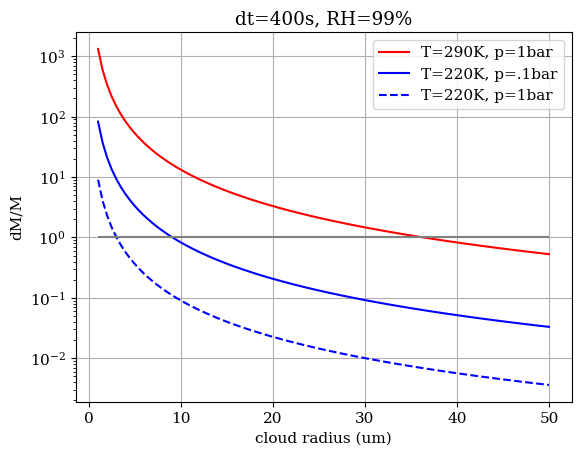

This chart was generated by the following Python code:
# -*- coding: utf-8 -*-
import numpy as np
import matplotlib.pyplot as plt
import matplotlib as mpl
mpl.rc('font',family = 'serif',size = 11)

from scipy.io import netcdf
from scipy.interpolate import interp1d

rp  = 6371e3
rcp = 8.31/32e-3 / 1062.5
spin= 7.292e-5 
g = 9.8
ro2 = 8.31/32e-3 
Lv = 2.5e6
Rv = 461.5

def esat(T):
    return 610.78 * np.exp(-Lv/Rv*(1./T - 1./273.16))
    
def area_mean(var2d, lat): 
    clat = np.cos(lat / 180.*np.pi)
    var1 = np.mean(var2d, axis=1) *clat 
    var2 = np.sum(var1, axis=0) / np.nansum(clat)
    return var2
    
rcld = np.linspace(1e-6, 50e-6, 100)

temp = 290.
ka = 2.43e-2 *1.8325/1.718 *\
    (296.16+120)/(temp+120) *\
    (temp/296.16)**1.5
psi = 2.26e-5 *(temp/273.16)**1.81
term1 = Lv**2 / (ka*Rv*temp**2)
term2 = Rv*temp / (esat(temp)*psi)
timecld = 1e3*rcld**2*(term1+term2)/3/0.01
# timedif = 1e3*rcld**2*(term2)/3/0.01

fig, ax = plt.subplots()
ax.plot(rcld*1e6, 400/timecld, 'r-',label='T=290K, p=1bar')
# ax.plot(rcld, 400/timedif, 'b-',label='Diff only')

temp = 220.
ka = 2.43e-2 *1.8325/1.718 *\
    (296.16+120)/(temp+120) *\
    (temp/296.16)**1.5
psi = 2.26e-5 *(temp/273.16)**1.81
term1 = Lv**2 / (ka*Rv*temp**2)
term2 = Rv*temp / (esat(temp)*psi*10)
timecld = 1e3*rcld**2*(term1+term2)/3/0.01
ax.plot(rcld*1e6, 400/timecld, 'b-',label='T=220K, p=.1bar')

temp = 220.
ka = 2.43e-2 *1.8325/1.718 *\
    (296.16+120)/(temp+120) *\
    (temp/296.16)**1.5
psi = 2.26e-5 *(temp/273.16)**1.81
term1 = Lv**2 / (ka*Rv*temp**2)
term2 = Rv*temp / (esat(temp)*psi*1)
timecld = 1e3*rcld**2*(term1+term2)/3/0.01
ax.plot(rcld*1e6, 400/timecld, 'b--',label='T=220K, p=1bar')

ax.set_title('dt=400s, RH=99%')
ax.hlines(1,1,50,color='0.5')
# ax.plot(temp, term2, 'b-',label='diffusivity at 1bar')

# term3 = Rv*temp / (esat(temp)*psi*10)
# ax.plot(temp, term3, 'b--',label='diffusivity at .1bar')
# ax.fill_between(temp, term2, term3,facecolor='b',alpha=0.5)

ax.set_xlabel('cloud radius (um)')
ax.set_ylabel(r'dM/M')
ax.set_yscale('log')
# ax.invert_yaxis()
ax.grid()
ax.legend(loc=0)
# ax.set_ylim([1e5, 1e2])

# filename = '../day2000h00/day2000h00.atmos_avg.nc'
# # filename = '../1_o2_mean.nc'
# f = netcdf.netcdf_file(filename, 'r')
# print(f.history)

# lat = f.variables['grid_yt'].data
# lon = f.variables['grid_xt'].data
# # pfull = f.variables['pfull'].data
# # uwind = np.mean(f.variables['ucomp'].data[0,:,:,:], axis=2)
# # olr   = f.variables['OLR'].data[0,:,:]
# # olrnu = f.variables['OLRnu'].data[0,:,:,:]
# ts    = f.variables['ts'].data[0,:,:]
# ps    = f.variables['ps'].data[0,:,:]
# temp  = f.variables['temp'].data[0,:,:,:] #pres, lat, lon
# uwind = f.variables['ucomp'].data[0,:,:,:] #pres, lat, lon
# omega = f.variables['omega'].data[0,:,:,:] #pres, lat, lon
# vwind = f.variables['vcomp'].data[0,:,:,:] #pres, lat, lon
# sphum = f.variables['sphum'].data[0,:,:,:] #pres, lat, lon
# cld   = f.variables['cld_amt'].data[0,:,:,:] #pres, lat, lon
# f.close()

# # #heating rate
# # filename = '../day2000h00/day2000h00.atmos_lbl.nc'
# # f     = netcdf.netcdf_file(filename, 'r')
# # hrlw  = f.variables['hrlw'].data[0,:,:,:]
# # hrsw  = f.variables['hrsw'].data[0,:,:,:]
# # hr    = hrlw[::-1,:,:] + hrsw[::-1,:,:]
# # f.close()

# #for vertical interpolation
# filename = '../day2000h00/day2000h00.atmos_static.tile1.nc'
# f     = netcdf.netcdf_file(filename, 'r')
# pk    = f.variables['pk'].data
# bk    = f.variables['bk'].data
# f.close()
# phalf = np.zeros((len(pk),len(lat),len(lon)))
# pres  = temp *1.
# for i in range(len(pk)):
#     phalf[i,:,:] = ps[:,:]*bk[i] + pk[i]
# pres[:,:,:] = (phalf[1:,:,:] - phalf[:-1,:,:])  \
#     / (np.log(phalf[1:,:,:]) - np.log(phalf[:-1,:,:]))

# # #compute geo height
# # gph = temp *0.; gph_h = phalf *0.
# # for i in range(len(pk)-2,-1,-1):
# #     gph_h[i,:,:] = gph_h[i+1,:,:] + ro2 * temp[i,:,:] \
# #         * (np.log(phalf[i+1,:,:]) - np.log(phalf[i,:,:]))
# #     gph[i,:,:] = gph_h[i+1,:,:] + ro2 * temp[i,:,:] \
# #         * (np.log(phalf[i+1,:,:]) - np.log(pres[i,:,:]))    

# # levelp = np.logspace(np.log10(200), 5, 30) 
# # levelp = np.logspace(2, 5, 30)  #ps=1bar
# levelp = np.logspace(2, np.log10(98000), 30)
# y1in   = temp *1.; y1out  = np.zeros((30,len(lat),len(lon)))
# y2in   = cld *1.; y2out  = np.zeros((30,len(lat),len(lon)))
# y3in   = vwind *1.; y3out  = np.zeros((30,len(lat),len(lon)))
# y4in   = sphum *1.; y4out  = np.zeros((30,len(lat),len(lon)))

# for i in range(len(lat)):
#     for j in range(len(lon)):
#         ff = interp1d(np.log(pres[:,i,j]), y1in[:,i,j], 
#              bounds_error=False, fill_value=np.nan)
#         y1out[:,i,j] = ff(np.log(levelp))
#         ff = interp1d(np.log(pres[:,i,j]), y2in[:,i,j], 
#              bounds_error=False, fill_value=np.nan)
#         y2out[:,i,j] = ff(np.log(levelp))
#         ff = interp1d(np.log(pres[:,i,j]), y3in[:,i,j], 
#              bounds_error=False, fill_value=np.nan)
#         y3out[:,i,j] = ff(np.log(levelp))
#         ff = interp1d(np.log(pres[:,i,j]), y4in[:,i,j], 
#              bounds_error=False, fill_value=np.nan)
#         y4out[:,i,j] = ff(np.log(levelp))

# slat = np.sin(lat / 180.*np.pi) 
# tlat = np.tan(lat / 180.*np.pi) 
# clat = np.cos(lat / 180.*np.pi) 

# rh = y4out *1.
# for i in range(len(levelp)):
#     rh[i,:,:] = levelp[i]*y4out[i,:,:]/(0.622+0.378*y4out[i,:,:]) \
#         / esat(y1out[i,:,:])
# rh_m = np.mean(rh,axis=2)

# #stream function
# vm = np.mean(y3out, axis=2)
# stf = np.zeros(vm.shape)
# for i in range(len(levelp)-1):
#     if (any(np.isnan(vm[i,:]))):
#         continue
#     else:
#         stf[i+1,:] = stf[i,:] + (vm[i,:]+vm[i+1,:])/2. \
#         * (levelp[i+1] - levelp[i])/g *2*np.pi*rp*clat[:]


# # ps_night = area_mean(ps[:, 0:len(lon)/2], lat[:])
# # ps_day   = area_mean(ps[:, len(lon)/2:len(lon)], lat[:])

# # plot 
# X,Y = np.meshgrid(lat, levelp)
# # # 
# #colors = ['salmon','darkorange','darkgreen','royalblue']
# # levels = range(240, 640, 15)
# # norm = mpl.cm.colors.Normalize(vmax=np.nanmax(abs(Z)), 
# #     vmin= - np.nanmax(abs(Z)))
# cmap = mpl.cm.bwr #RdBu_r

# fig = plt.figure(figsize=(8,3))
# #
# # levels = range(-130, 200, 10)
# # norm   = mpl.cm.colors.Normalize(-190, 190)
# # norm   = mpl.cm.colors.Normalize(vmax=np.nanmax(abs(Z)), 
# #     vmin= - np.nanmax(abs(Z)))
# cmap = mpl.cm.bwr #RdBu_r 
# ax = fig.add_subplot(121)
# levels = np.logspace(-15,-4,10)
# norm   = mpl.cm.colors.LogNorm(1e-15,1e-4)
# CS2 = ax.contourf(X,Y, np.mean(y2out,axis=2),
#     levels=levels, norm=norm,
#     cmap=cmap  )
# # CS2 = ax.contourf(X,Y, rh_m, levels=np.linspace(0,1,10),
# #     cmap=cmap  )
# # CS = ax.contour(X,Y,np.mean(y2out,axis=2), 
# #     levels, colors='w', linewidths=0.5)
# # CS2= ax.contourf(X,Y,np.mean(y2out,axis=2), levels,
# #     cmap=cmap, norm=norm   )
# CB = fig.colorbar(CS2, orientation='horizontal')
# CB.ax.set_xlabel(r'Cloud water (kg/kg)')

# ax.set_xlabel('Lat (deg)')
# ax.set_ylabel(r'Pressure (Pa)')
# ax.set_yscale('log')
# ax.invert_yaxis()
# ax.grid()
# ax.set_ylim([1e5, 1e2])
# # 

# # levels = np.zeros(25)
# # levels[13:25] = np.logspace(8,12,12)
# # levels[:12] = -levels[24:12:-1]

# ax = fig.add_subplot(122)
# levels = np.logspace(-6,1,10)
# norm   = mpl.cm.colors.LogNorm(1e-6,10)
# CS2 = ax.contourf(X,Y, np.mean(y2out /y4out,axis=2),
#     levels=levels, norm=norm,
#     cmap=cmap  )
# CB = fig.colorbar(CS2, orientation='horizontal')
# CB.ax.set_xlabel(r'Cloud water /water vapor(kg/kg)')
# ax.set_xlabel('Lat (deg)')
# ax.set_ylabel(r'Pressure (Pa)')
# ax.set_yscale('log')
# ax.invert_yaxis()
# ax.grid()
# ax.set_ylim([1e5, 1e2])

# # CS2 = ax.pcolor(X,Y, stf, 
# #     norm=mpl.colors.SymLogNorm(linthresh=1e7, linscale=0.01,
# #     vmin=-1e12, vmax=1e12),
# #     cmap=cmap  )
# # # CS = ax.contour(X,Y,np.mean(y2out,axis=2), 
# # #     levels, colors='w', linewidths=0.5)
# # # CS2= ax.contourf(X,Y,np.mean(y2out,axis=2), levels,
# # #     cmap=cmap, norm=norm   )
# # CB = fig.colorbar(CS2, orientation='horizontal')
# # CB.ax.set_xlabel(r'Stream function (kg/s)')
# # ax.set_xlabel('Lat (deg)')
# # ax.set_ylabel(r'Pressure (Pa)')
# # ax.set_yscale('log')
# # ax.invert_yaxis()
# # ax.grid()
# # ax.set_ylim([1e5, 1e2])


plt.show()